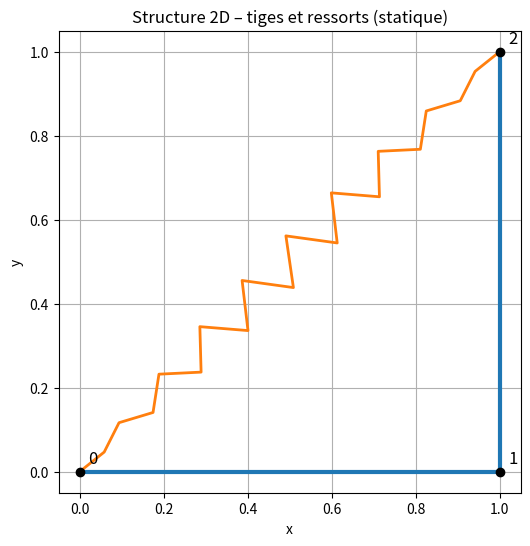

Recreate this plot in Python.
import numpy as np
import matplotlib.pyplot as plt

# ------------------------
# Données du modèle
# ------------------------
nodes = np.array([
    [0.0, 0.0],
    [1.0, 0.0],
    [1.0, 1.0],
])

rods = [
    (0, 1),
    (1, 2),
]

springs = [
    (0, 2),
]

# ------------------------
# Fonction de dessin d'un ressort
# ------------------------
def draw_spring(ax, p1, p2, n=20, amp=0.05):
    x1, y1 = p1
    x2, y2 = p2

    dx, dy = x2 - x1, y2 - y1
    L = np.hypot(dx, dy)

    t = np.linspace(0, 1, n)
    nx, ny = -dy / L, dx / L  # vecteur normal

    zigzag = amp * np.sin(2 * np.pi * t * (n // 2))

    x = x1 + dx * t + nx * zigzag
    y = y1 + dy * t + ny * zigzag

    ax.plot(x, y, color="tab:orange", linewidth=2)

# ------------------------
# Rendu
# ------------------------
fig, ax = plt.subplots(figsize=(6, 6))

# Tiges (segments droits)
for i, j in rods:
    ax.plot(
        [nodes[i, 0], nodes[j, 0]],
        [nodes[i, 1], nodes[j, 1]],
        color="tab:blue",
        linewidth=3,
    )

# Ressorts
for i, j in springs:
    draw_spring(ax, nodes[i], nodes[j])

# Noeuds
ax.scatter(nodes[:, 0], nodes[:, 1], color="black", zorder=3)

# Index des noeuds (optionnel)
for k, (x, y) in enumerate(nodes):
    ax.text(x + 0.02, y + 0.02, f"{k}", fontsize=12)

# Mise en forme
ax.set_aspect("equal")
ax.set_xlabel("x")
ax.set_ylabel("y")
ax.set_title("Structure 2D – tiges et ressorts (statique)")
ax.grid(True)

plt.show()
